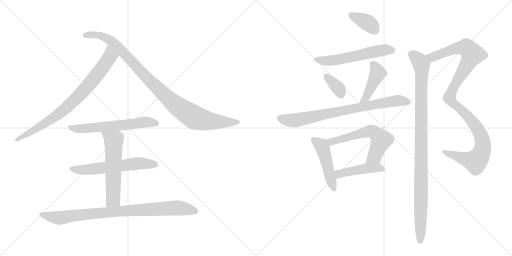
t = 0.00 s
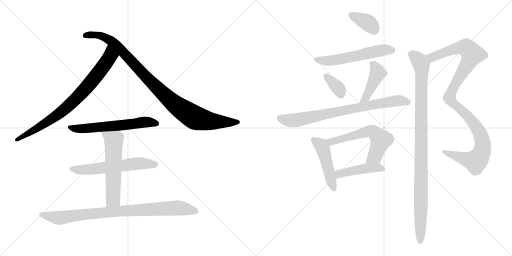
t = 2.52 s
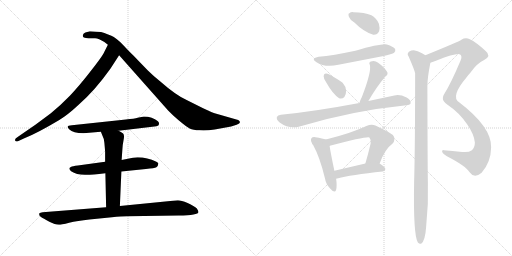
t = 5.04 s
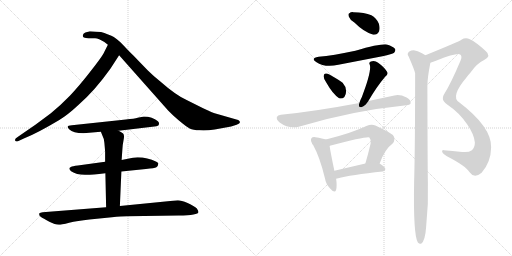
t = 7.56 s
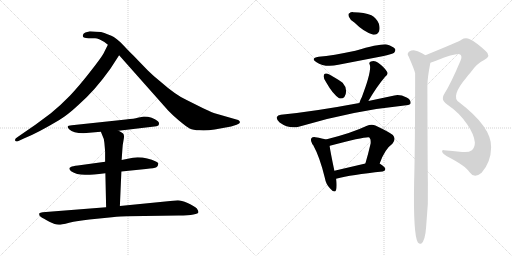
t = 10.08 s
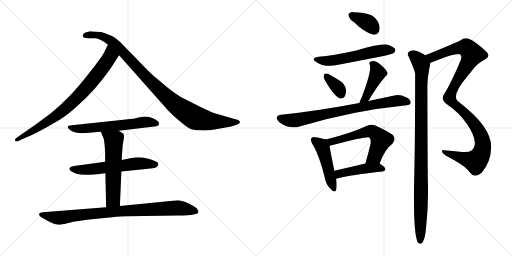
t = 12.60 s

The animated SVG that drew these frames (rendered in a browser with its animation timeline set to each time). Animation: 16 CSS @keyframes rules; one cycle of 12.60 s.

<svg version="1.1" viewBox="0 0 2048 1024" xmlns="http://www.w3.org/2000/svg">
  <g stroke="lightgray" stroke-dasharray="1,1" stroke-width="1" transform="scale(4, 4)">
    <line x1="0" y1="0" x2="256" y2="256"></line>
    <line x1="256" y1="0" x2="0" y2="256"></line>
    <line x1="128" y1="0" x2="128" y2="256"></line>
    <line x1="0" y1="128" x2="256" y2="128"></line>
    <line x1="256" y1="0" x2="512" y2="256"></line>
    <line x1="512" y1="0" x2="256" y2="256"></line>
    <line x1="384" y1="0" x2="384" y2="256"></line>
    <line x1="256" y1="128" x2="512" y2="128"></line>
  </g>
<g transform="scale(1, -1) translate(0, -850)">
   <style type="text/css">
    @keyframes keyframes0 {
      from {
       stroke: black;
       stroke-dashoffset: 801;
       stroke-width: 128;
       }
       72% {
       animation-timing-function: step-end;
       stroke: black;
       stroke-dashoffset: 0;
       stroke-width: 128;
       }
       to {
       stroke: black;
       stroke-width: 1024;
       }
       }
       #make-me-a-hanzi-animation-0 {
         animation: keyframes0 0.901855s both;
         animation-delay: 0.000000s;
         animation-timing-function: linear;
       }
    @keyframes keyframes1 {
      from {
       stroke: black;
       stroke-dashoffset: 990;
       stroke-width: 128;
       }
       76% {
       animation-timing-function: step-end;
       stroke: black;
       stroke-dashoffset: 0;
       stroke-width: 128;
       }
       to {
       stroke: black;
       stroke-width: 1024;
       }
       }
       #make-me-a-hanzi-animation-1 {
         animation: keyframes1 1.055664s both;
         animation-delay: 0.901855s;
         animation-timing-function: linear;
       }
    @keyframes keyframes2 {
      from {
       stroke: black;
       stroke-dashoffset: 602;
       stroke-width: 128;
       }
       66% {
       animation-timing-function: step-end;
       stroke: black;
       stroke-dashoffset: 0;
       stroke-width: 128;
       }
       to {
       stroke: black;
       stroke-width: 1024;
       }
       }
       #make-me-a-hanzi-animation-2 {
         animation: keyframes2 0.739909s both;
         animation-delay: 1.957519s;
         animation-timing-function: linear;
       }
    @keyframes keyframes3 {
      from {
       stroke: black;
       stroke-dashoffset: 593;
       stroke-width: 128;
       }
       66% {
       animation-timing-function: step-end;
       stroke: black;
       stroke-dashoffset: 0;
       stroke-width: 128;
       }
       to {
       stroke: black;
       stroke-width: 1024;
       }
       }
       #make-me-a-hanzi-animation-3 {
         animation: keyframes3 0.732585s both;
         animation-delay: 2.697428s;
         animation-timing-function: linear;
       }
    @keyframes keyframes4 {
      from {
       stroke: black;
       stroke-dashoffset: 579;
       stroke-width: 128;
       }
       65% {
       animation-timing-function: step-end;
       stroke: black;
       stroke-dashoffset: 0;
       stroke-width: 128;
       }
       to {
       stroke: black;
       stroke-width: 1024;
       }
       }
       #make-me-a-hanzi-animation-4 {
         animation: keyframes4 0.721191s both;
         animation-delay: 3.430013s;
         animation-timing-function: linear;
       }
    @keyframes keyframes5 {
      from {
       stroke: black;
       stroke-dashoffset: 882;
       stroke-width: 128;
       }
       74% {
       animation-timing-function: step-end;
       stroke: black;
       stroke-dashoffset: 0;
       stroke-width: 128;
       }
       to {
       stroke: black;
       stroke-width: 1024;
       }
       }
       #make-me-a-hanzi-animation-5 {
         animation: keyframes5 0.967773s both;
         animation-delay: 4.151204s;
         animation-timing-function: linear;
       }
    @keyframes keyframes6 {
      from {
       stroke: black;
       stroke-dashoffset: 363;
       stroke-width: 128;
       }
       54% {
       animation-timing-function: step-end;
       stroke: black;
       stroke-dashoffset: 0;
       stroke-width: 128;
       }
       to {
       stroke: black;
       stroke-width: 1024;
       }
       }
       #make-me-a-hanzi-animation-6 {
         animation: keyframes6 0.545410s both;
         animation-delay: 5.118977s;
         animation-timing-function: linear;
       }
    @keyframes keyframes7 {
      from {
       stroke: black;
       stroke-dashoffset: 564;
       stroke-width: 128;
       }
       65% {
       animation-timing-function: step-end;
       stroke: black;
       stroke-dashoffset: 0;
       stroke-width: 128;
       }
       to {
       stroke: black;
       stroke-width: 1024;
       }
       }
       #make-me-a-hanzi-animation-7 {
         animation: keyframes7 0.708984s both;
         animation-delay: 5.664387s;
         animation-timing-function: linear;
       }
    @keyframes keyframes8 {
      from {
       stroke: black;
       stroke-dashoffset: 349;
       stroke-width: 128;
       }
       53% {
       animation-timing-function: step-end;
       stroke: black;
       stroke-dashoffset: 0;
       stroke-width: 128;
       }
       to {
       stroke: black;
       stroke-width: 1024;
       }
       }
       #make-me-a-hanzi-animation-8 {
         animation: keyframes8 0.534017s both;
         animation-delay: 6.373371s;
         animation-timing-function: linear;
       }
    @keyframes keyframes9 {
      from {
       stroke: black;
       stroke-dashoffset: 434;
       stroke-width: 128;
       }
       59% {
       animation-timing-function: step-end;
       stroke: black;
       stroke-dashoffset: 0;
       stroke-width: 128;
       }
       to {
       stroke: black;
       stroke-width: 1024;
       }
       }
       #make-me-a-hanzi-animation-9 {
         animation: keyframes9 0.603190s both;
         animation-delay: 6.907388s;
         animation-timing-function: linear;
       }
    @keyframes keyframes10 {
      from {
       stroke: black;
       stroke-dashoffset: 778;
       stroke-width: 128;
       }
       72% {
       animation-timing-function: step-end;
       stroke: black;
       stroke-dashoffset: 0;
       stroke-width: 128;
       }
       to {
       stroke: black;
       stroke-width: 1024;
       }
       }
       #make-me-a-hanzi-animation-10 {
         animation: keyframes10 0.883138s both;
         animation-delay: 7.510578s;
         animation-timing-function: linear;
       }
    @keyframes keyframes11 {
      from {
       stroke: black;
       stroke-dashoffset: 472;
       stroke-width: 128;
       }
       61% {
       animation-timing-function: step-end;
       stroke: black;
       stroke-dashoffset: 0;
       stroke-width: 128;
       }
       to {
       stroke: black;
       stroke-width: 1024;
       }
       }
       #make-me-a-hanzi-animation-11 {
         animation: keyframes11 0.634115s both;
         animation-delay: 8.393716s;
         animation-timing-function: linear;
       }
    @keyframes keyframes12 {
      from {
       stroke: black;
       stroke-dashoffset: 597;
       stroke-width: 128;
       }
       66% {
       animation-timing-function: step-end;
       stroke: black;
       stroke-dashoffset: 0;
       stroke-width: 128;
       }
       to {
       stroke: black;
       stroke-width: 1024;
       }
       }
       #make-me-a-hanzi-animation-12 {
         animation: keyframes12 0.735840s both;
         animation-delay: 9.027831s;
         animation-timing-function: linear;
       }
    @keyframes keyframes13 {
      from {
       stroke: black;
       stroke-dashoffset: 450;
       stroke-width: 128;
       }
       59% {
       animation-timing-function: step-end;
       stroke: black;
       stroke-dashoffset: 0;
       stroke-width: 128;
       }
       to {
       stroke: black;
       stroke-width: 1024;
       }
       }
       #make-me-a-hanzi-animation-13 {
         animation: keyframes13 0.616211s both;
         animation-delay: 9.763671s;
         animation-timing-function: linear;
       }
    @keyframes keyframes14 {
      from {
       stroke: black;
       stroke-dashoffset: 1091;
       stroke-width: 128;
       }
       78% {
       animation-timing-function: step-end;
       stroke: black;
       stroke-dashoffset: 0;
       stroke-width: 128;
       }
       to {
       stroke: black;
       stroke-width: 1024;
       }
       }
       #make-me-a-hanzi-animation-14 {
         animation: keyframes14 1.137858s both;
         animation-delay: 10.379882s;
         animation-timing-function: linear;
       }
    @keyframes keyframes15 {
      from {
       stroke: black;
       stroke-dashoffset: 1022;
       stroke-width: 128;
       }
       77% {
       animation-timing-function: step-end;
       stroke: black;
       stroke-dashoffset: 0;
       stroke-width: 128;
       }
       to {
       stroke: black;
       stroke-width: 1024;
       }
       }
       #make-me-a-hanzi-animation-15 {
         animation: keyframes15 1.081706s both;
         animation-delay: 11.517740s;
         animation-timing-function: linear;
       }
</style>
<path d="M 441.5 575.0 L 476.5 629.0 C 492.5 654.0 444.5 698.0 431.5 671.0 L 413.5 635.0 Q 402.5 616.0 358.5 560.0 Q 314.5 504.0 279.5 467.0 Q 239.5 426.0 203.5 397.0 L 141.5 351.0 L 70.5 302.0 Q 57.5 294.0 60.5 288.0 Q 63.5 282.0 71.5 285.0 L 97.5 297.0 Q 146.5 316.0 235.5 369.0 Q 269.5 389.0 314.5 431.0 Q 380.5 489.0 441.5 575.0 Z" fill="lightgray"></path> 
<path d="M 476.5 629.0 L 672.5 408.0 Q 684.5 395.0 714.5 369.0 Q 745.5 343.0 758.5 336.0 Q 772.5 329.0 798.5 329.0 Q 824.5 327.0 858.5 332.0 L 924.5 344.0 L 946.5 351.0 Q 966.5 357.0 956.5 367.0 Q 954.5 370.0 945.5 372.0 L 865.5 395.0 Q 855.5 397.0 812.5 417.0 L 744.5 451.0 Q 701.5 471.0 642.5 523.0 Q 612.5 547.0 591.5 568.0 L 532.5 629.0 Q 521.5 639.0 492.5 670.0 Q 463.5 700.0 445.5 707.0 Q 428.5 713.0 417.5 718.0 Q 406.5 723.0 385.5 723.0 L 359.5 725.0 L 341.5 720.0 Q 333.5 717.0 331.5 710.0 Q 329.5 703.0 335.5 700.0 Q 342.5 697.0 354.5 697.0 L 380.5 697.0 Q 394.5 696.0 417.5 682.0 L 431.5 671.0 L 476.5 629.0 Z" fill="lightgray"></path> 
<path d="M 474.5 327.0 L 617.5 344.0 Q 635.5 345.0 635.5 353.0 Q 637.5 360.0 631.5 365.0 Q 609.5 384.0 575.5 384.0 L 550.5 379.0 Q 538.5 375.0 503.5 372.0 L 287.5 349.0 Q 260.5 349.0 276.5 333.0 Q 292.5 317.0 333.5 317.0 L 403.5 323.0 L 474.5 327.0 Z" fill="lightgray"></path> 
<path d="M 550.5 221.0 L 531.5 219.0 L 486.5 210.0 L 420.5 203.0 L 311.5 188.0 Q 289.5 186.0 283.5 182.0 Q 270.5 177.0 284.5 165.0 Q 305.5 151.0 339.5 151.0 Q 353.5 149.0 421.5 157.0 L 485.5 164.0 L 583.5 174.0 Q 618.5 177.0 625.5 181.0 Q 632.5 185.0 632.5 193.0 Q 636.5 197.0 625.5 203.0 Q 589.5 221.0 550.5 221.0 Z" fill="lightgray"></path> 
<path d="M 486.5 210.0 L 489.5 252.0 Q 490.5 272.0 494.5 291.0 Q 498.5 310.0 492.5 316.0 Q 486.5 321.0 474.5 327.0 C 448.5 341.0 392.5 351.0 403.5 323.0 L 409.5 308.0 Q 415.5 298.0 417.5 279.0 L 420.5 244.0 L 420.5 203.0 L 421.5 157.0 L 424.5 21.0 C 425.5 -9.0 478.5 -4.0 479.5 26.0 L 485.5 164.0 L 486.5 210.0 Z" fill="lightgray"></path> 
<path d="M 424.5 21.0 L 170.5 1.0 Q 160.5 0.0 157.5 -3.0 Q 155.5 -10.0 159.5 -14.0 Q 163.5 -19.0 186.5 -31.0 Q 210.5 -44.0 218.5 -46.0 Q 227.5 -49.0 235.5 -49.0 Q 244.5 -49.0 276.5 -41.0 Q 309.5 -33.0 357.5 -28.0 L 447.5 -19.0 Q 485.5 -15.0 508.5 -15.0 L 714.5 -12.0 Q 793.5 -11.0 793.5 1.0 Q 794.5 5.0 787.5 16.0 Q 777.5 26.0 750.5 38.0 Q 724.5 49.0 711.5 49.0 L 479.5 26.0 L 424.5 21.0 Z" fill="lightgray"></path> 
<path d="M 1417.5 760.5 Q 1456.5 721.5 1493.5 711.5 Q 1509.5 710.5 1516.5 725.5 Q 1520.5 738.5 1515.5 755.5 Q 1505.5 779.5 1485.5 789.5 Q 1457.5 801.5 1413.5 801.5 Q 1403.5 802.5 1397.5 797.5 Q 1391.5 796.5 1395.5 783.5 Q 1399.5 771.5 1417.5 760.5 Z" fill="lightgray"></path> 
<path d="M 1274.5 623.5 Q 1240.5 617.5 1264.5 602.5 Q 1300.5 578.5 1353.5 591.5 L 1529.5 625.5 Q 1569.5 634.5 1576.5 639.5 Q 1583.5 646.5 1580.5 654.5 Q 1573.5 664.5 1547.5 672.5 Q 1523.5 676.5 1421.5 647.5 Q 1331.5 628.5 1274.5 623.5 Z" fill="lightgray"></path> 
<path d="M 1304.5 521.5 Q 1331.5 473.5 1356.5 457.5 Q 1368.5 453.5 1377.5 462.5 Q 1384.5 472.5 1384.5 486.5 Q 1383.5 505.5 1370.5 519.5 Q 1364.5 525.5 1317.5 552.5 Q 1305.5 558.5 1299.5 555.5 Q 1295.5 555.5 1294.5 545.5 Q 1294.5 535.5 1304.5 521.5 Z" fill="lightgray"></path> 
<path d="M 1473.5 446.5 Q 1506.5 503.5 1540.5 543.5 Q 1555.5 553.5 1547.5 564.5 Q 1538.5 580.5 1512.5 599.5 Q 1499.5 609.5 1483.5 604.5 Q 1473.5 600.5 1479.5 590.5 Q 1486.5 563.5 1447.5 462.5 Q 1440.5 449.5 1437.5 438.5 C 1428.5 409.5 1458.5 420.5 1473.5 446.5 Z" fill="lightgray"></path> 
<path d="M 1437.5 438.5 Q 1256.5 404.5 1123.5 391.5 Q 1110.5 390.5 1107.5 382.5 Q 1104.5 372.5 1118.5 360.5 Q 1157.5 332.5 1198.5 344.5 Q 1406.5 407.5 1625.5 429.5 Q 1641.5 430.5 1642.5 438.5 Q 1643.5 451.5 1626.5 460.5 Q 1599.5 473.5 1577.5 468.5 L 1473.5 446.5 L 1437.5 438.5 Z" fill="lightgray"></path> 
<path d="M 1303.5 292.5 Q 1291.5 296.5 1261.5 301.5 Q 1249.5 302.5 1246.5 298.5 Q 1240.5 292.5 1247.5 278.5 Q 1247.5 277.5 1248.5 275.5 Q 1248.5 274.5 1252.5 270.5 Q 1279.5 221.5 1299.5 138.5 Q 1303.5 113.5 1320.5 96.5 Q 1339.5 74.5 1344.5 91.5 Q 1348.5 107.5 1344.5 135.5 L 1337.5 167.5 Q 1321.5 243.5 1318.5 266.5 C 1315.5 289.5 1315.5 289.5 1303.5 292.5 Z" fill="lightgray"></path> 
<path d="M 1518.5 196.5 Q 1539.5 254.5 1569.5 275.5 Q 1585.5 293.5 1571.5 310.5 Q 1556.5 322.5 1501.5 348.5 Q 1485.5 354.5 1465.5 346.5 Q 1407.5 318.5 1303.5 292.5 C 1274.5 285.5 1290.5 257.5 1318.5 266.5 Q 1317.5 267.5 1319.5 267.5 Q 1469.5 306.5 1477.5 300.5 Q 1484.5 293.5 1482.5 276.5 Q 1472.5 233.5 1461.5 196.5 C 1453.5 167.5 1507.5 168.5 1518.5 196.5 Z" fill="lightgray"></path> 
<path d="M 1344.5 135.5 Q 1405.5 151.5 1530.5 164.5 Q 1540.5 165.5 1541.5 174.5 Q 1541.5 181.5 1518.5 196.5 C 1503.5 206.5 1490.5 203.5 1461.5 196.5 L 1337.5 167.5 C 1308.5 160.5 1315.5 128.5 1344.5 135.5 Z" fill="lightgray"></path> 
<path d="M 1721.5 599.5 Q 1731.5 602.5 1746.5 608.5 Q 1827.5 639.5 1840.5 632.5 Q 1850.5 625.5 1841.5 606.5 Q 1804.5 518.5 1777.5 475.5 Q 1770.5 465.5 1771.5 457.5 Q 1770.5 444.5 1791.5 430.5 Q 1836.5 400.5 1868.5 353.5 Q 1896.5 313.5 1899.5 280.5 Q 1899.5 261.5 1887.5 249.5 Q 1874.5 239.5 1848.5 242.5 Q 1808.5 246.5 1775.5 249.5 Q 1766.5 250.5 1768.5 242.5 Q 1771.5 235.5 1787.5 225.5 Q 1863.5 186.5 1878.5 161.5 Q 1887.5 148.5 1900.5 147.5 Q 1912.5 147.5 1926.5 159.5 Q 1963.5 201.5 1964.5 260.5 Q 1967.5 341.5 1836.5 441.5 Q 1800.5 463.5 1866.5 541.5 Q 1873.5 551.5 1881.5 559.5 Q 1906.5 596.5 1936.5 610.5 Q 1967.5 626.5 1941.5 647.5 Q 1904.5 681.5 1879.5 693.5 Q 1861.5 700.5 1845.5 691.5 Q 1836.5 684.5 1701.5 629.5 C 1673.5 618.5 1693.5 589.5 1721.5 599.5 Z" fill="lightgray"></path> 
<path d="M 1701.5 629.5 Q 1676.5 645.5 1663.5 647.5 Q 1650.5 651.5 1635.5 643.5 Q 1626.5 634.5 1634.5 624.5 Q 1658.5 569.5 1660.5 557.5 Q 1660.5 260.5 1656.5 124.5 Q 1652.5 -89.5 1671.5 -119.5 Q 1677.5 -126.5 1684.5 -124.5 Q 1700.5 -114.5 1704.5 -57.5 Q 1714.5 33.5 1711.5 124.5 Q 1710.5 157.5 1709.5 506.5 Q 1709.5 539.5 1721.5 599.5 C 1724.5 616.5 1724.5 616.5 1701.5 629.5 Z" fill="lightgray"></path> 
      <clipPath id="make-me-a-hanzi-clip-0">
      <path d="M 441.5 575.0 L 476.5 629.0 C 492.5 654.0 444.5 698.0 431.5 671.0 L 413.5 635.0 Q 402.5 616.0 358.5 560.0 Q 314.5 504.0 279.5 467.0 Q 239.5 426.0 203.5 397.0 L 141.5 351.0 L 70.5 302.0 Q 57.5 294.0 60.5 288.0 Q 63.5 282.0 71.5 285.0 L 97.5 297.0 Q 146.5 316.0 235.5 369.0 Q 269.5 389.0 314.5 431.0 Q 380.5 489.0 441.5 575.0 Z" fill="lightgray"></path>
      </clipPath>
      <path clip-path="url(#make-me-a-hanzi-clip-0)" d="M 433.5 662.0 L 440.5 625.0 L 435.5 616.0 L 321.5 473.0 L 217.5 380.0 L 67.5 290.0 " fill="none" id="make-me-a-hanzi-animation-0" stroke-dasharray="673 1346" stroke-linecap="round"></path>

      <clipPath id="make-me-a-hanzi-clip-1">
      <path d="M 476.5 629.0 L 672.5 408.0 Q 684.5 395.0 714.5 369.0 Q 745.5 343.0 758.5 336.0 Q 772.5 329.0 798.5 329.0 Q 824.5 327.0 858.5 332.0 L 924.5 344.0 L 946.5 351.0 Q 966.5 357.0 956.5 367.0 Q 954.5 370.0 945.5 372.0 L 865.5 395.0 Q 855.5 397.0 812.5 417.0 L 744.5 451.0 Q 701.5 471.0 642.5 523.0 Q 612.5 547.0 591.5 568.0 L 532.5 629.0 Q 521.5 639.0 492.5 670.0 Q 463.5 700.0 445.5 707.0 Q 428.5 713.0 417.5 718.0 Q 406.5 723.0 385.5 723.0 L 359.5 725.0 L 341.5 720.0 Q 333.5 717.0 331.5 710.0 Q 329.5 703.0 335.5 700.0 Q 342.5 697.0 354.5 697.0 L 380.5 697.0 Q 394.5 696.0 417.5 682.0 L 431.5 671.0 L 476.5 629.0 Z" fill="lightgray"></path>
      </clipPath>
      <path clip-path="url(#make-me-a-hanzi-clip-1)" d="M 342.5 709.0 L 391.5 710.0 L 441.5 688.0 L 636.5 490.0 L 702.5 430.0 L 773.5 383.0 L 846.5 365.0 L 949.5 360.0 " fill="none" id="make-me-a-hanzi-animation-1" stroke-dasharray="862 1724" stroke-linecap="round"></path>

      <clipPath id="make-me-a-hanzi-clip-2">
      <path d="M 474.5 327.0 L 617.5 344.0 Q 635.5 345.0 635.5 353.0 Q 637.5 360.0 631.5 365.0 Q 609.5 384.0 575.5 384.0 L 550.5 379.0 Q 538.5 375.0 503.5 372.0 L 287.5 349.0 Q 260.5 349.0 276.5 333.0 Q 292.5 317.0 333.5 317.0 L 403.5 323.0 L 474.5 327.0 Z" fill="lightgray"></path>
      </clipPath>
      <path clip-path="url(#make-me-a-hanzi-clip-2)" d="M 280.5 342.0 L 324.5 334.0 L 573.5 361.0 L 624.5 356.0 " fill="none" id="make-me-a-hanzi-animation-2" stroke-dasharray="474 948" stroke-linecap="round"></path>

      <clipPath id="make-me-a-hanzi-clip-3">
      <path d="M 550.5 221.0 L 531.5 219.0 L 486.5 210.0 L 420.5 203.0 L 311.5 188.0 Q 289.5 186.0 283.5 182.0 Q 270.5 177.0 284.5 165.0 Q 305.5 151.0 339.5 151.0 Q 353.5 149.0 421.5 157.0 L 485.5 164.0 L 583.5 174.0 Q 618.5 177.0 625.5 181.0 Q 632.5 185.0 632.5 193.0 Q 636.5 197.0 625.5 203.0 Q 589.5 221.0 550.5 221.0 Z" fill="lightgray"></path>
      </clipPath>
      <path clip-path="url(#make-me-a-hanzi-clip-3)" d="M 285.5 174.0 L 359.5 172.0 L 570.5 197.0 L 620.5 192.0 " fill="none" id="make-me-a-hanzi-animation-3" stroke-dasharray="465 930" stroke-linecap="round"></path>

      <clipPath id="make-me-a-hanzi-clip-4">
      <path d="M 486.5 210.0 L 489.5 252.0 Q 490.5 272.0 494.5 291.0 Q 498.5 310.0 492.5 316.0 Q 486.5 321.0 474.5 327.0 C 448.5 341.0 392.5 351.0 403.5 323.0 L 409.5 308.0 Q 415.5 298.0 417.5 279.0 L 420.5 244.0 L 420.5 203.0 L 421.5 157.0 L 424.5 21.0 C 425.5 -9.0 478.5 -4.0 479.5 26.0 L 485.5 164.0 L 486.5 210.0 Z" fill="lightgray"></path>
      </clipPath>
      <path clip-path="url(#make-me-a-hanzi-clip-4)" d="M 410.5 322.0 L 454.5 288.0 L 452.5 52.0 L 430.5 29.0 " fill="none" id="make-me-a-hanzi-animation-4" stroke-dasharray="451 902" stroke-linecap="round"></path>

      <clipPath id="make-me-a-hanzi-clip-5">
      <path d="M 424.5 21.0 L 170.5 1.0 Q 160.5 0.0 157.5 -3.0 Q 155.5 -10.0 159.5 -14.0 Q 163.5 -19.0 186.5 -31.0 Q 210.5 -44.0 218.5 -46.0 Q 227.5 -49.0 235.5 -49.0 Q 244.5 -49.0 276.5 -41.0 Q 309.5 -33.0 357.5 -28.0 L 447.5 -19.0 Q 485.5 -15.0 508.5 -15.0 L 714.5 -12.0 Q 793.5 -11.0 793.5 1.0 Q 794.5 5.0 787.5 16.0 Q 777.5 26.0 750.5 38.0 Q 724.5 49.0 711.5 49.0 L 479.5 26.0 L 424.5 21.0 Z" fill="lightgray"></path>
      </clipPath>
      <path clip-path="url(#make-me-a-hanzi-clip-5)" d="M 165.5 -7.0 L 233.5 -22.0 L 446.5 3.0 L 706.5 18.0 L 786.5 3.0 " fill="none" id="make-me-a-hanzi-animation-5" stroke-dasharray="754 1508" stroke-linecap="round"></path>

      <clipPath id="make-me-a-hanzi-clip-6">
      <path d="M 1417.5 760.5 Q 1456.5 721.5 1493.5 711.5 Q 1509.5 710.5 1516.5 725.5 Q 1520.5 738.5 1515.5 755.5 Q 1505.5 779.5 1485.5 789.5 Q 1457.5 801.5 1413.5 801.5 Q 1403.5 802.5 1397.5 797.5 Q 1391.5 796.5 1395.5 783.5 Q 1399.5 771.5 1417.5 760.5 Z" fill="lightgray"></path>
      </clipPath>
      <path clip-path="url(#make-me-a-hanzi-clip-6)" d="M 1406.5 789.5 L 1473.5 757.5 L 1495.5 733.5 " fill="none" id="make-me-a-hanzi-animation-6" stroke-dasharray="235 470" stroke-linecap="round"></path>

      <clipPath id="make-me-a-hanzi-clip-7">
      <path d="M 1274.5 623.5 Q 1240.5 617.5 1264.5 602.5 Q 1300.5 578.5 1353.5 591.5 L 1529.5 625.5 Q 1569.5 634.5 1576.5 639.5 Q 1583.5 646.5 1580.5 654.5 Q 1573.5 664.5 1547.5 672.5 Q 1523.5 676.5 1421.5 647.5 Q 1331.5 628.5 1274.5 623.5 Z" fill="lightgray"></path>
      </clipPath>
      <path clip-path="url(#make-me-a-hanzi-clip-7)" d="M 1266.5 614.5 L 1289.5 607.5 L 1326.5 607.5 L 1530.5 649.5 L 1569.5 649.5 " fill="none" id="make-me-a-hanzi-animation-7" stroke-dasharray="436 872" stroke-linecap="round"></path>

      <clipPath id="make-me-a-hanzi-clip-8">
      <path d="M 1304.5 521.5 Q 1331.5 473.5 1356.5 457.5 Q 1368.5 453.5 1377.5 462.5 Q 1384.5 472.5 1384.5 486.5 Q 1383.5 505.5 1370.5 519.5 Q 1364.5 525.5 1317.5 552.5 Q 1305.5 558.5 1299.5 555.5 Q 1295.5 555.5 1294.5 545.5 Q 1294.5 535.5 1304.5 521.5 Z" fill="lightgray"></path>
      </clipPath>
      <path clip-path="url(#make-me-a-hanzi-clip-8)" d="M 1304.5 546.5 L 1352.5 498.5 L 1363.5 475.5 " fill="none" id="make-me-a-hanzi-animation-8" stroke-dasharray="221 442" stroke-linecap="round"></path>

      <clipPath id="make-me-a-hanzi-clip-9">
      <path d="M 1473.5 446.5 Q 1506.5 503.5 1540.5 543.5 Q 1555.5 553.5 1547.5 564.5 Q 1538.5 580.5 1512.5 599.5 Q 1499.5 609.5 1483.5 604.5 Q 1473.5 600.5 1479.5 590.5 Q 1486.5 563.5 1447.5 462.5 Q 1440.5 449.5 1437.5 438.5 C 1428.5 409.5 1458.5 420.5 1473.5 446.5 Z" fill="lightgray"></path>
      </clipPath>
      <path clip-path="url(#make-me-a-hanzi-clip-9)" d="M 1491.5 594.5 L 1511.5 558.5 L 1464.5 460.5 L 1442.5 443.5 " fill="none" id="make-me-a-hanzi-animation-9" stroke-dasharray="306 612" stroke-linecap="round"></path>

      <clipPath id="make-me-a-hanzi-clip-10">
      <path d="M 1437.5 438.5 Q 1256.5 404.5 1123.5 391.5 Q 1110.5 390.5 1107.5 382.5 Q 1104.5 372.5 1118.5 360.5 Q 1157.5 332.5 1198.5 344.5 Q 1406.5 407.5 1625.5 429.5 Q 1641.5 430.5 1642.5 438.5 Q 1643.5 451.5 1626.5 460.5 Q 1599.5 473.5 1577.5 468.5 L 1473.5 446.5 L 1437.5 438.5 Z" fill="lightgray"></path>
      </clipPath>
      <path clip-path="url(#make-me-a-hanzi-clip-10)" d="M 1118.5 378.5 L 1158.5 368.5 L 1185.5 370.5 L 1574.5 446.5 L 1631.5 441.5 " fill="none" id="make-me-a-hanzi-animation-10" stroke-dasharray="650 1300" stroke-linecap="round"></path>

      <clipPath id="make-me-a-hanzi-clip-11">
      <path d="M 1303.5 292.5 Q 1291.5 296.5 1261.5 301.5 Q 1249.5 302.5 1246.5 298.5 Q 1240.5 292.5 1247.5 278.5 Q 1247.5 277.5 1248.5 275.5 Q 1248.5 274.5 1252.5 270.5 Q 1279.5 221.5 1299.5 138.5 Q 1303.5 113.5 1320.5 96.5 Q 1339.5 74.5 1344.5 91.5 Q 1348.5 107.5 1344.5 135.5 L 1337.5 167.5 Q 1321.5 243.5 1318.5 266.5 C 1315.5 289.5 1315.5 289.5 1303.5 292.5 Z" fill="lightgray"></path>
      </clipPath>
      <path clip-path="url(#make-me-a-hanzi-clip-11)" d="M 1255.5 290.5 L 1281.5 272.5 L 1290.5 258.5 L 1332.5 96.5 " fill="none" id="make-me-a-hanzi-animation-11" stroke-dasharray="344 688" stroke-linecap="round"></path>

      <clipPath id="make-me-a-hanzi-clip-12">
      <path d="M 1518.5 196.5 Q 1539.5 254.5 1569.5 275.5 Q 1585.5 293.5 1571.5 310.5 Q 1556.5 322.5 1501.5 348.5 Q 1485.5 354.5 1465.5 346.5 Q 1407.5 318.5 1303.5 292.5 C 1274.5 285.5 1290.5 257.5 1318.5 266.5 Q 1317.5 267.5 1319.5 267.5 Q 1469.5 306.5 1477.5 300.5 Q 1484.5 293.5 1482.5 276.5 Q 1472.5 233.5 1461.5 196.5 C 1453.5 167.5 1507.5 168.5 1518.5 196.5 Z" fill="lightgray"></path>
      </clipPath>
      <path clip-path="url(#make-me-a-hanzi-clip-12)" d="M 1314.5 289.5 L 1329.5 281.5 L 1472.5 324.5 L 1499.5 319.5 L 1524.5 290.5 L 1498.5 224.5 L 1468.5 201.5 " fill="none" id="make-me-a-hanzi-animation-12" stroke-dasharray="469 938" stroke-linecap="round"></path>

      <clipPath id="make-me-a-hanzi-clip-13">
      <path d="M 1344.5 135.5 Q 1405.5 151.5 1530.5 164.5 Q 1540.5 165.5 1541.5 174.5 Q 1541.5 181.5 1518.5 196.5 C 1503.5 206.5 1490.5 203.5 1461.5 196.5 L 1337.5 167.5 C 1308.5 160.5 1315.5 128.5 1344.5 135.5 Z" fill="lightgray"></path>
      </clipPath>
      <path clip-path="url(#make-me-a-hanzi-clip-13)" d="M 1348.5 141.5 L 1356.5 154.5 L 1379.5 161.5 L 1468.5 177.5 L 1511.5 180.5 L 1531.5 174.5 " fill="none" id="make-me-a-hanzi-animation-13" stroke-dasharray="322 644" stroke-linecap="round"></path>

      <clipPath id="make-me-a-hanzi-clip-14">
      <path d="M 1721.5 599.5 Q 1731.5 602.5 1746.5 608.5 Q 1827.5 639.5 1840.5 632.5 Q 1850.5 625.5 1841.5 606.5 Q 1804.5 518.5 1777.5 475.5 Q 1770.5 465.5 1771.5 457.5 Q 1770.5 444.5 1791.5 430.5 Q 1836.5 400.5 1868.5 353.5 Q 1896.5 313.5 1899.5 280.5 Q 1899.5 261.5 1887.5 249.5 Q 1874.5 239.5 1848.5 242.5 Q 1808.5 246.5 1775.5 249.5 Q 1766.5 250.5 1768.5 242.5 Q 1771.5 235.5 1787.5 225.5 Q 1863.5 186.5 1878.5 161.5 Q 1887.5 148.5 1900.5 147.5 Q 1912.5 147.5 1926.5 159.5 Q 1963.5 201.5 1964.5 260.5 Q 1967.5 341.5 1836.5 441.5 Q 1800.5 463.5 1866.5 541.5 Q 1873.5 551.5 1881.5 559.5 Q 1906.5 596.5 1936.5 610.5 Q 1967.5 626.5 1941.5 647.5 Q 1904.5 681.5 1879.5 693.5 Q 1861.5 700.5 1845.5 691.5 Q 1836.5 684.5 1701.5 629.5 C 1673.5 618.5 1693.5 589.5 1721.5 599.5 Z" fill="lightgray"></path>
      </clipPath>
      <path clip-path="url(#make-me-a-hanzi-clip-14)" d="M 1715.5 631.5 L 1729.5 621.5 L 1844.5 660.5 L 1867.5 658.5 L 1889.5 633.5 L 1808.5 490.5 L 1797.5 458.5 L 1808.5 441.5 L 1866.5 392.5 L 1900.5 350.5 L 1925.5 302.5 L 1930.5 254.5 L 1916.5 220.5 L 1901.5 205.5 L 1775.5 242.5 " fill="none" id="make-me-a-hanzi-animation-14" stroke-dasharray="963 1926" stroke-linecap="round"></path>

      <clipPath id="make-me-a-hanzi-clip-15">
      <path d="M 1701.5 629.5 Q 1676.5 645.5 1663.5 647.5 Q 1650.5 651.5 1635.5 643.5 Q 1626.5 634.5 1634.5 624.5 Q 1658.5 569.5 1660.5 557.5 Q 1660.5 260.5 1656.5 124.5 Q 1652.5 -89.5 1671.5 -119.5 Q 1677.5 -126.5 1684.5 -124.5 Q 1700.5 -114.5 1704.5 -57.5 Q 1714.5 33.5 1711.5 124.5 Q 1710.5 157.5 1709.5 506.5 Q 1709.5 539.5 1721.5 599.5 C 1724.5 616.5 1724.5 616.5 1701.5 629.5 Z" fill="lightgray"></path>
      </clipPath>
      <path clip-path="url(#make-me-a-hanzi-clip-15)" d="M 1643.5 633.5 L 1677.5 606.5 L 1687.5 576.5 L 1680.5 -114.5 " fill="none" id="make-me-a-hanzi-animation-15" stroke-dasharray="894 1788" stroke-linecap="round"></path>

</g>
</svg>
